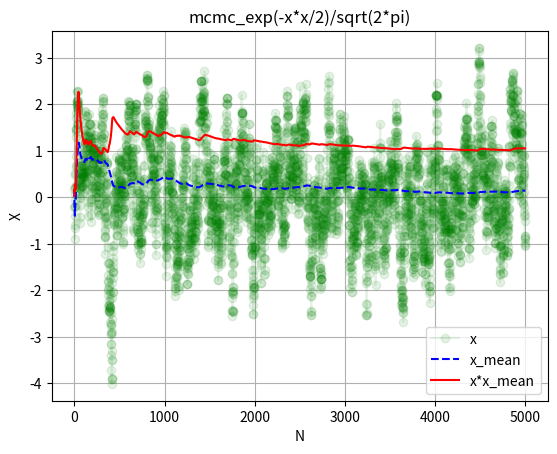

This figure's Python source:
import numpy as np
import matplotlib.pyplot as plt
from collections import Counter
niter=5000
step=0.5
 
x=0
nac=0
u=[]
mean=[]
val=[]
s=[]
p=[]
for i in range(1,niter+1):
	back=x
	init=0.5*x*x
	dx=np.random.rand()
	dx=(dx-0.5)*step*2
	x=x+dx
	fin=0.5*x*x
	met=np.random.rand()
	if np.exp(init-fin)>met:
		nac=nac+1
	else:
		x=back
#	print(x,nac//i)
	u.append(x)
	mean.append(np.mean(u))
	s.append(x*x)
	p.append(np.exp(-(x*x)*0.5)/np.sqrt(2*np.pi))
	
	val.append(np.mean(s))


plt.plot(u,'-o',label='x',c='green',alpha=0.1)
plt.plot(mean,'--',c='blue',label='x_mean')
plt.plot(val,'red',label='x*x_mean')
#plt.bar(u,p,0.05)
plt.grid()
plt.ylabel('X')
plt.xlabel('N')
plt.legend(loc='best')
plt.title('mcmc_exp(-x*x/2)/sqrt(2*pi)')
plt.show() 



#plt.bar(c,c)
#plt.show()
